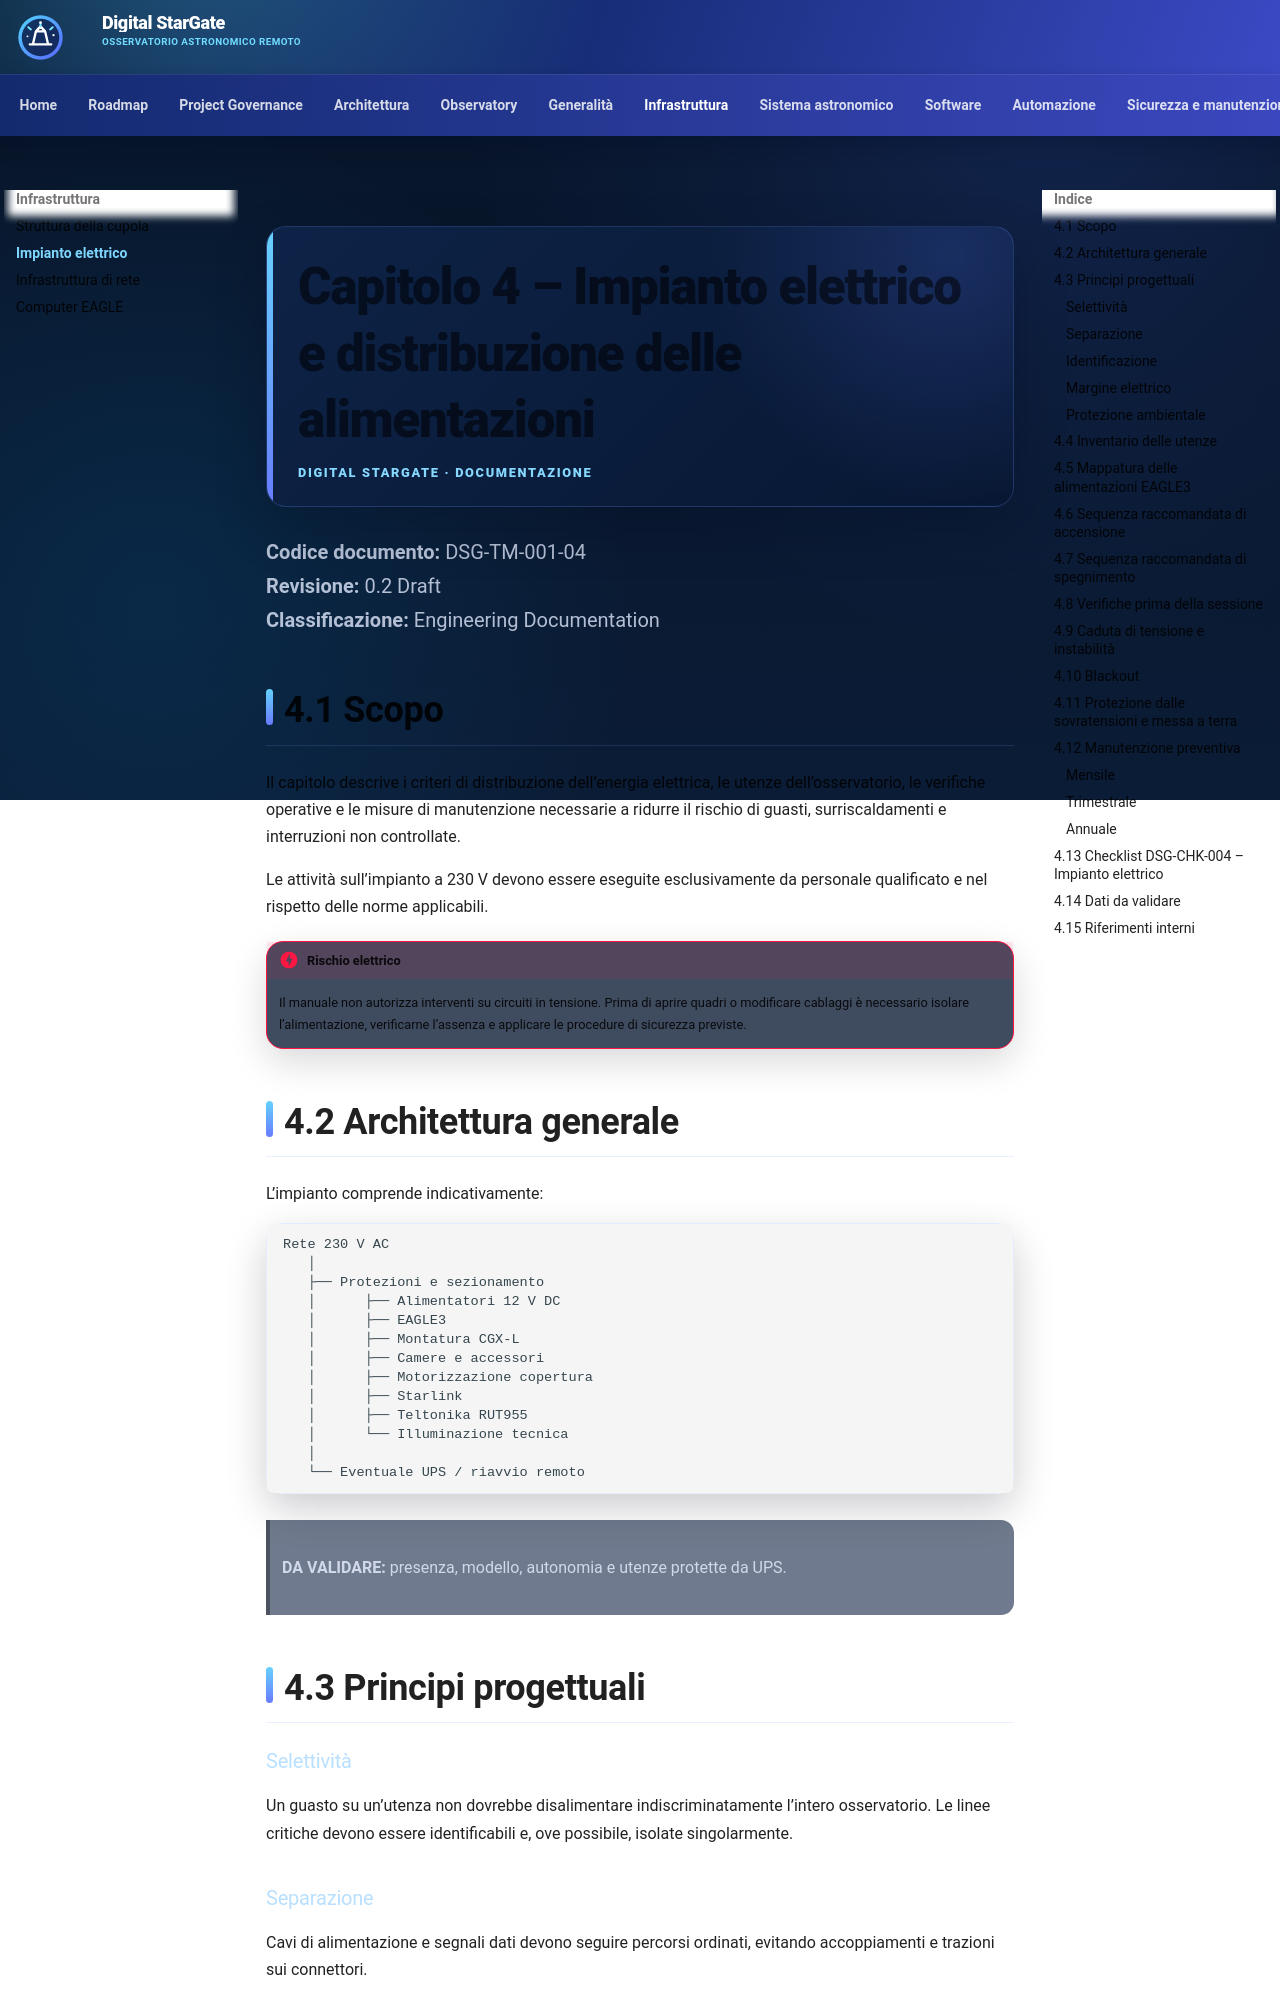

repository: maininimassimo-bit/digital-stargate-manual · page: chapters/04-impianto-elettrico/index.html · generator: mkdocs

# Capitolo 4 – Impianto elettrico e distribuzione delle alimentazioni

**Codice documento:** DSG-TM-001-04  
**Revisione:** 0.2 Draft  
**Classificazione:** Engineering Documentation

## 4.1 Scopo

Il capitolo descrive i criteri di distribuzione dell’energia elettrica, le utenze dell’osservatorio, le verifiche operative e le misure di manutenzione necessarie a ridurre il rischio di guasti, surriscaldamenti e interruzioni non controllate.

Le attività sull’impianto a 230 V devono essere eseguite esclusivamente da personale qualificato e nel rispetto delle norme applicabili.

!!! danger "Rischio elettrico"
    Il manuale non autorizza interventi su circuiti in tensione. Prima di aprire quadri o modificare cablaggi è necessario isolare l’alimentazione, verificarne l’assenza e applicare le procedure di sicurezza previste.

## 4.2 Architettura generale

L’impianto comprende indicativamente:

```text
Rete 230 V AC
   │
   ├── Protezioni e sezionamento
   │      ├── Alimentatori 12 V DC
   │      ├── EAGLE3
   │      ├── Montatura CGX-L
   │      ├── Camere e accessori
   │      ├── Motorizzazione copertura
   │      ├── Starlink
   │      ├── Teltonika RUT955
   │      └── Illuminazione tecnica
   │
   └── Eventuale UPS / riavvio remoto
```

> **DA VALIDARE:** presenza, modello, autonomia e utenze protette da UPS.

## 4.3 Principi progettuali

### Selettività

Un guasto su un’utenza non dovrebbe disalimentare indiscriminatamente l’intero osservatorio. Le linee critiche devono essere identificabili e, ove possibile, isolate singolarmente.

### Separazione

Cavi di alimentazione e segnali dati devono seguire percorsi ordinati, evitando accoppiamenti e trazioni sui connettori.
